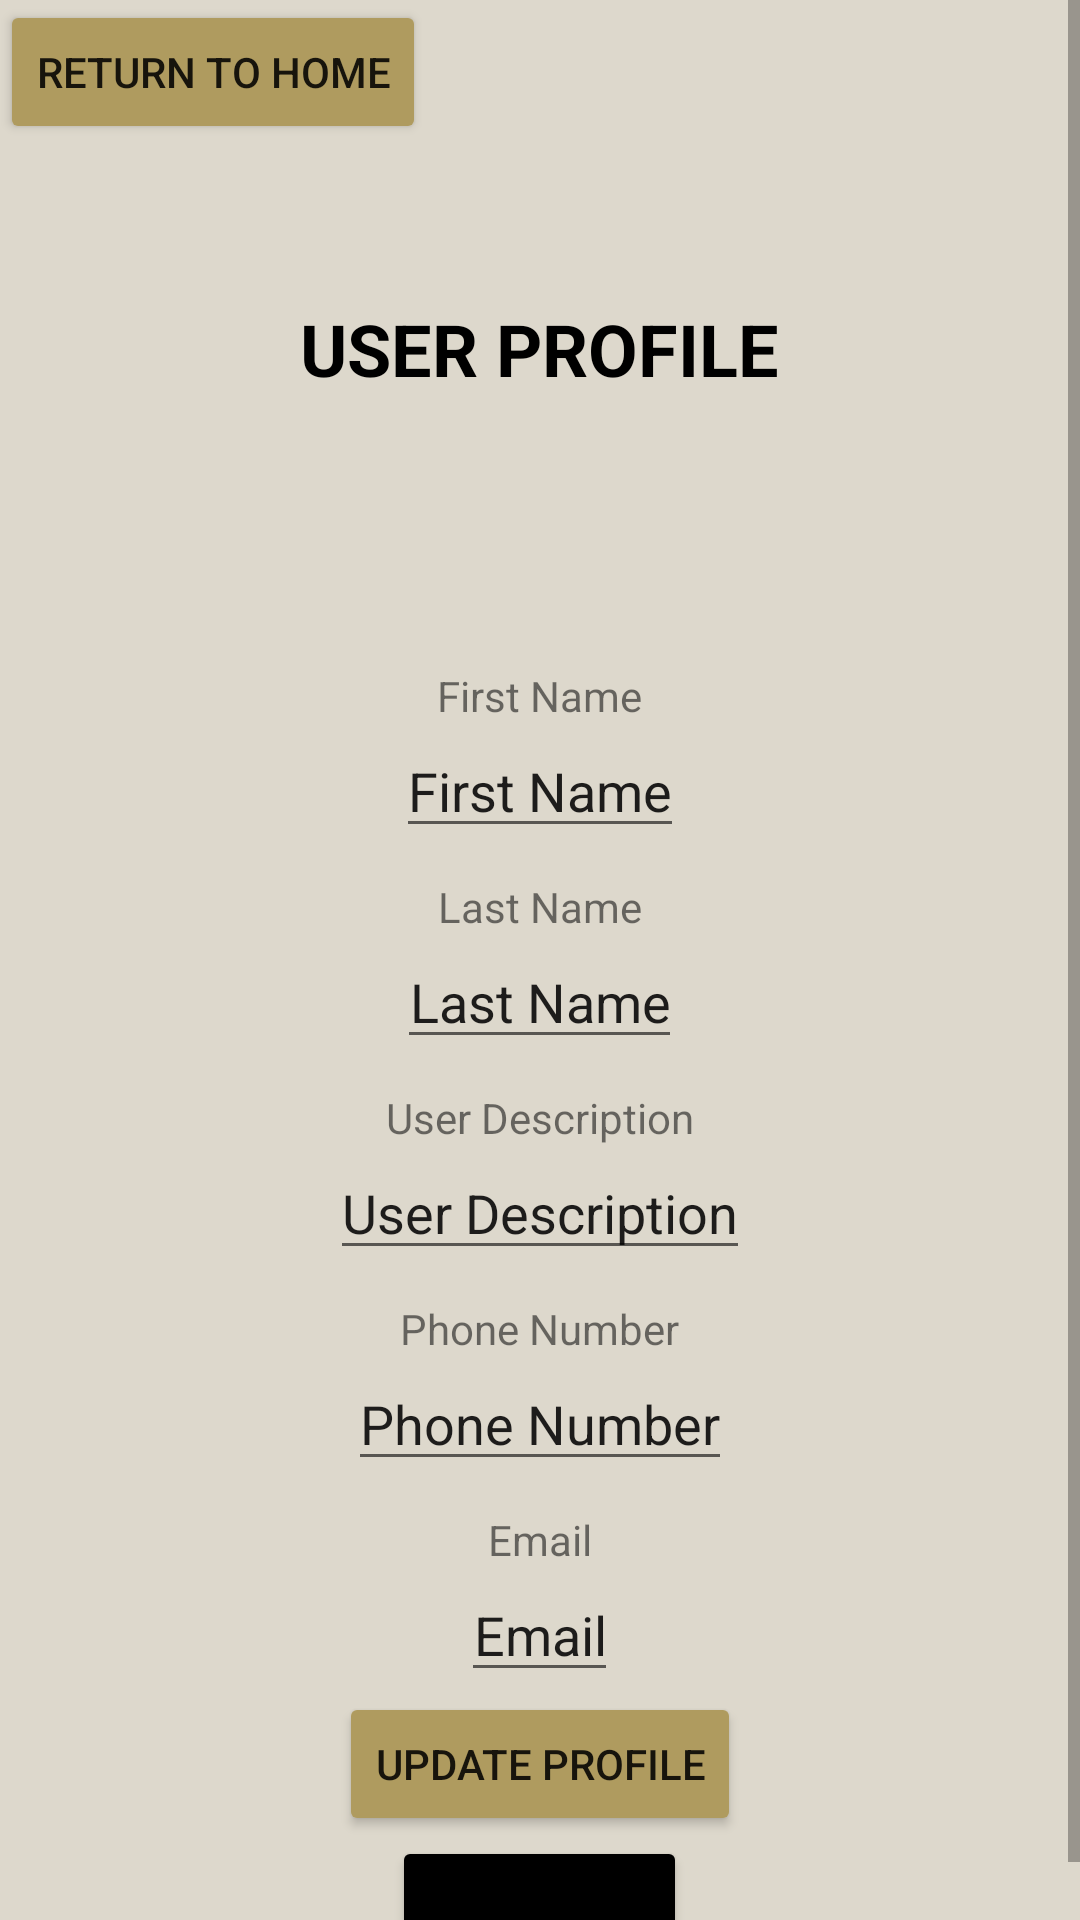

Reconstruct the res/layout file that produces this screen, plus the resources it refers to.
<!-- AndroidManifest.xml: application theme Theme.AndroidArtGallery -->
<!-- res/layout/activity_profile.xml -->
<?xml version="1.0" encoding="utf-8"?>
<androidx.constraintlayout.widget.ConstraintLayout xmlns:android="http://schemas.android.com/apk/res/android"
    xmlns:app="http://schemas.android.com/apk/res-auto"
    xmlns:tools="http://schemas.android.com/tools"
    android:layout_width="match_parent"
    android:layout_height="match_parent"
    android:background="#DDD8CC"
    tools:context=".ProfileActivity">

    <Button
        android:id="@+id/returnButton4"
        android:layout_width="wrap_content"
        android:layout_height="wrap_content"
        android:backgroundTint="#AF9B5F"
        android:text="@string/returnButton2"
        android:onClick="returnToLogin"
        app:layout_constraintStart_toStartOf="parent"
        app:layout_constraintTop_toTopOf="parent" />

    <ScrollView
        android:layout_width="match_parent"
        android:layout_height="match_parent"
        app:layout_constraintBottom_toBottomOf="parent"
        app:layout_constraintEnd_toEndOf="parent"
        app:layout_constraintHorizontal_bias="0.0"
        app:layout_constraintStart_toStartOf="parent"
        app:layout_constraintTop_toTopOf="parent"
        app:layout_constraintVertical_bias="0.0">

        <LinearLayout
            android:layout_width="match_parent"
            android:layout_height="wrap_content"
            android:gravity="center"
            android:orientation="vertical">

            <TextView
                android:id="@+id/userProfileText"
                android:layout_width="wrap_content"
                android:layout_height="wrap_content"
                android:layout_marginTop="100dp"
                android:gravity="center"
                android:text="@string/profile"
                android:textAlignment="center"
                android:textColor="@color/black"
                android:textSize="24sp"
                android:textStyle="bold" />

            <ImageView
                android:id="@+id/imageView"
                android:layout_width="wrap_content"
                android:layout_height="wrap_content"
                android:layout_marginTop="50dp"
                android:background="#DDD8CC"
                app:srcCompat="@drawable/default_avatar" />

            <TextView
                android:id="@+id/firstNameText"
                android:layout_width="wrap_content"
                android:layout_height="wrap_content"
                android:layout_marginTop="40dp"
                android:text="@string/firstName"
                android:textAlignment="center" />

            <EditText
                android:id="@+id/fNameText"
                android:layout_width="wrap_content"
                android:layout_height="wrap_content"
                android:gravity="center"
                android:text="@string/firstName" />

            <TextView
                android:id="@+id/lastNameText"
                android:layout_width="wrap_content"
                android:layout_height="wrap_content"
                android:layout_marginTop="10dp"
                android:text="@string/lastName"
                android:textAlignment="center" />

            <EditText
                android:id="@+id/lNameText"
                android:layout_width="wrap_content"
                android:layout_height="wrap_content"
                android:inputType="textPersonName"
                android:text="@string/lastName"
                android:textAlignment="center" />

            <TextView
                android:id="@+id/descrText"
                android:layout_width="wrap_content"
                android:layout_height="wrap_content"
                android:layout_marginTop="10dp"
                android:text="@string/description"
                android:textAlignment="center" />

            <EditText
                android:id="@+id/descriptionText"
                android:layout_width="wrap_content"
                android:layout_height="wrap_content"
                android:gravity="center"
                android:text="@string/description" />

            <TextView
                android:id="@+id/phoneText"
                android:layout_width="wrap_content"
                android:layout_height="wrap_content"
                android:layout_marginTop="10dp"
                android:text="@string/phoneText" />

            <EditText
                android:id="@+id/phoneNumberText"
                android:layout_width="wrap_content"
                android:layout_height="wrap_content"
                android:gravity="center"
                android:inputType="phone"
                android:text="@string/phoneText" />

            <TextView
                android:id="@+id/textEmail"
                android:layout_width="wrap_content"
                android:layout_height="wrap_content"
                android:gravity="center"
                android:text="@string/emailText"
                android:layout_marginTop="10dp"
                android:textAlignment="center" />

            <EditText
                android:id="@+id/emailText"
                android:layout_width="wrap_content"
                android:layout_height="wrap_content"
                android:gravity="center"
                android:inputType="textWebEmailAddress"
                android:text="@string/emailText" />

            <Button
                android:id="@+id/profileUpdateButton"
                android:layout_width="wrap_content"
                android:layout_height="wrap_content"
                android:backgroundTint="#AF9B5F"
                android:gravity="center"
                android:onClick="updateProfile"
                android:text="Update Profile" />

            <Button
                android:id="@+id/artworksButton"
                android:layout_width="wrap_content"
                android:layout_height="wrap_content"
                android:backgroundTint="@color/black"
                android:gravity="center"
                android:onClick="goToArtwork"
                android:text="@string/artworks_button" />
        </LinearLayout>
    </ScrollView>

</androidx.constraintlayout.widget.ConstraintLayout>
<!-- resources referenced by this layout -->
<resources>
  <string name="artworks_button">Artworks</string>
  <string name="description">User Description</string>
  <string name="emailText">Email</string>
  <string name="firstName">First Name</string>
  <string name="lastName">Last Name</string>
  <string name="phoneText">Phone Number</string>
  <string name="profile">USER PROFILE</string>
  <string name="returnButton2">Return to Home</string>
  <style name="Theme.AndroidArtGallery" parent="Theme.MaterialComponents.DayNight.NoActionBar">
          
          <item name="colorPrimary">@color/purple_500</item>
          <item name="colorPrimaryVariant">@color/purple_700</item>
          <item name="colorOnPrimary">@color/white</item>
          
          <item name="colorSecondary">@color/teal_200</item>
          <item name="colorSecondaryVariant">@color/teal_700</item>
          <item name="colorOnSecondary">@color/black</item>
          
          <item name="android:statusBarColor" tools:targetApi="l">?attr/colorPrimaryVariant</item>
          
      </style>
  <!-- not gathered from this repository: default colours our renderer supplied (Android Studio template values) -->
  <color name="purple_500">#FF6200EE</color>
  <color name="purple_700">#FF3700B3</color>
  <color name="teal_200">#FF03DAC5</color>
  <color name="teal_700">#FF018786</color>
  <color name="black">#FF000000</color>
  <color name="white">#FFFFFFFF</color>
</resources>
